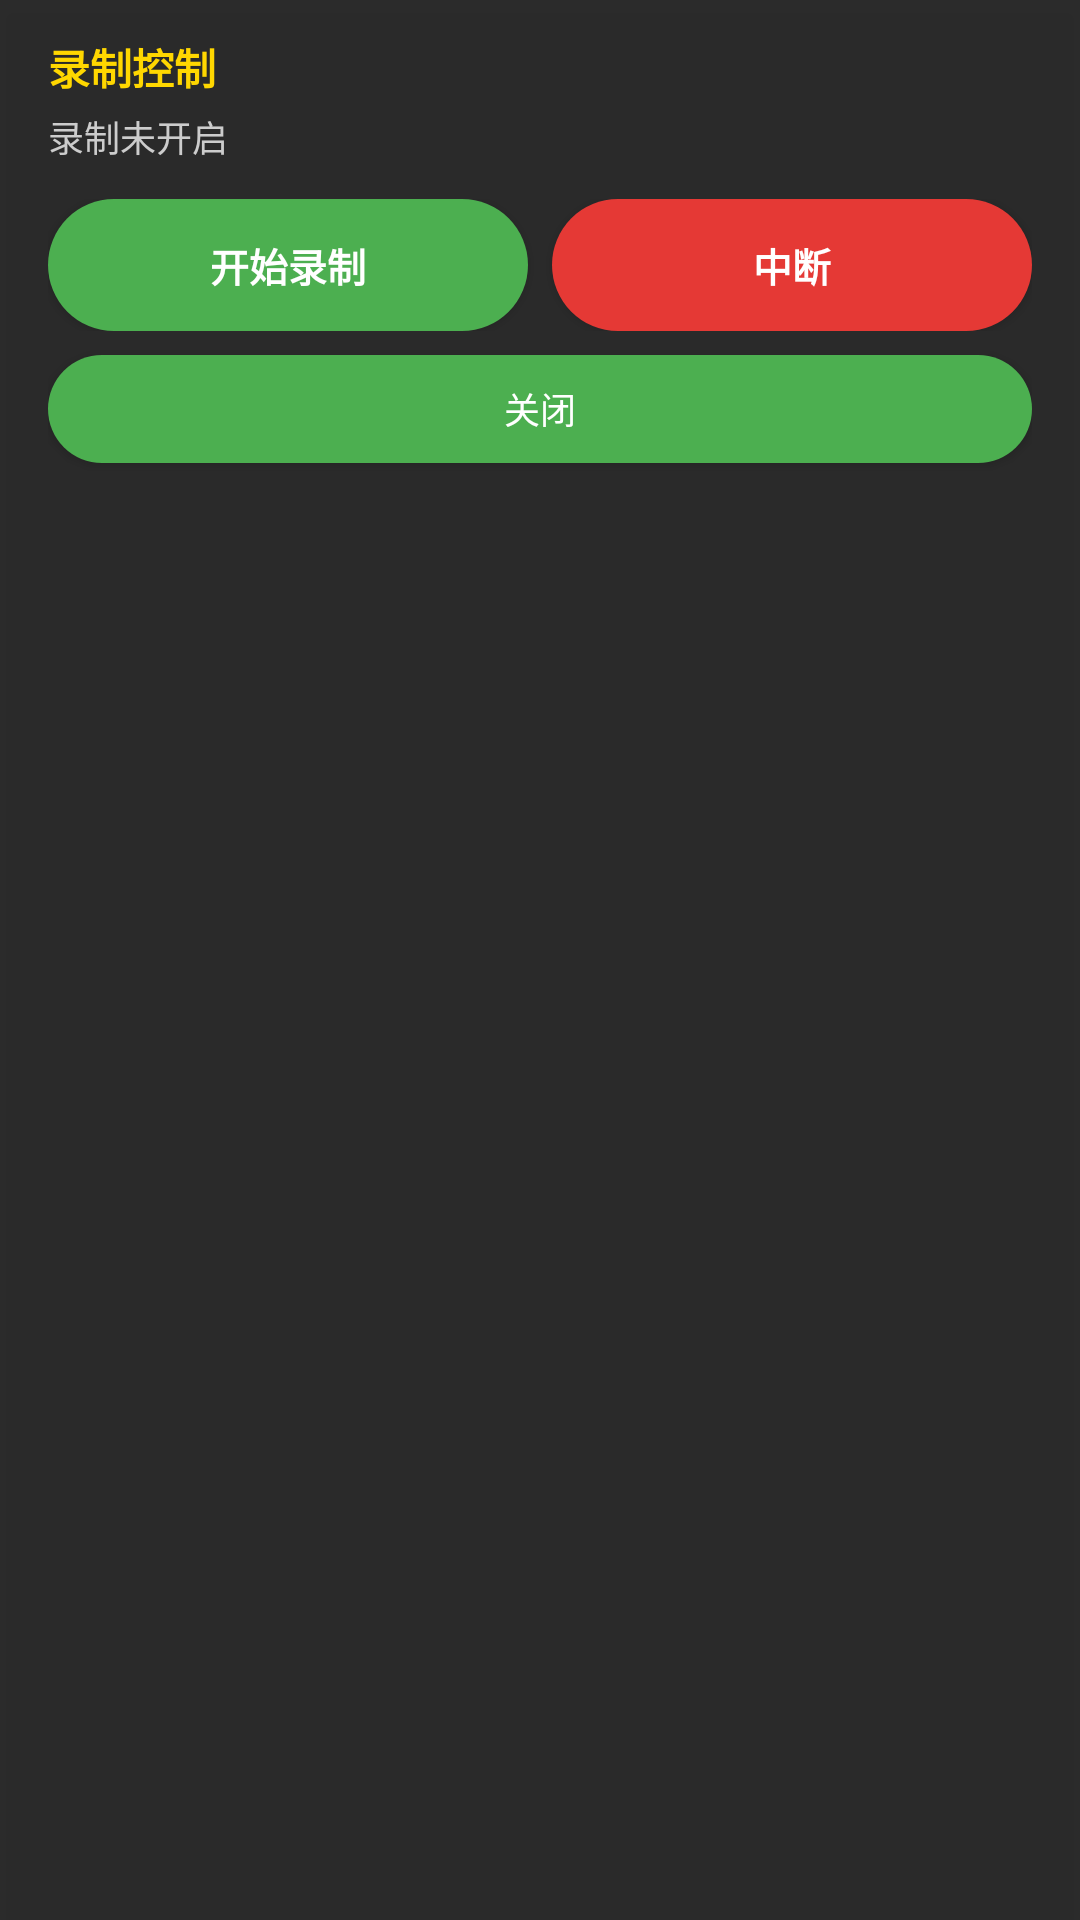

Layout XML and referenced resources for this Android screen:
<!-- AndroidManifest.xml: application theme Theme.BBNCFarmBot -->
<!-- res/layout/view_teach_dialog.xml -->
<?xml version="1.0" encoding="utf-8"?>
<LinearLayout xmlns:android="http://schemas.android.com/apk/res/android"
    xmlns:tools="http://schemas.android.com/tools"
    android:layout_width="wrap_content"
    android:layout_height="wrap_content"
    android:minWidth="280dp"
    android:orientation="vertical"
    android:background="#EE1F1F1F"
    android:paddingStart="16dp"
    android:paddingEnd="16dp"
    android:paddingTop="12dp"
    android:paddingBottom="12dp"
    android:elevation="6dp">

    <TextView
        android:id="@+id/tvRecordingTitle"
        android:layout_width="wrap_content"
        android:layout_height="wrap_content"
        android:text="录制控制"
        android:textColor="#FFD700"
        android:textSize="14sp"
        android:textStyle="bold" />

    <TextView
        android:id="@+id/tvRecordingStatus"
        android:layout_width="match_parent"
        android:layout_height="wrap_content"
        android:layout_marginTop="4dp"
        android:text="录制未开启"
        android:textColor="#CCCCCC"
        android:textSize="12sp"
        tools:ignore="HardcodedText" />

    <LinearLayout
        android:layout_width="match_parent"
        android:layout_height="wrap_content"
        android:layout_marginTop="12dp"
        android:orientation="horizontal">

        <Button
            android:id="@+id/btnRecordToggle"
            android:layout_width="0dp"
            android:layout_height="wrap_content"
            android:layout_weight="1"
            android:minHeight="44dp"
            android:text="开始录制"
            android:textColor="#FFFFFF"
            android:textSize="13sp"
            android:textStyle="bold"
            android:background="@drawable/bg_floating_button"
            tools:ignore="HardcodedText" />

        <Space
            android:layout_width="8dp"
            android:layout_height="wrap_content" />

        <Button
            android:id="@+id/btnInterrupt"
            android:layout_width="0dp"
            android:layout_height="wrap_content"
            android:layout_weight="1"
            android:minHeight="44dp"
            android:text="中断"
            android:textColor="#FFFFFF"
            android:textSize="13sp"
            android:textStyle="bold"
            android:background="@drawable/bg_floating_button_red"
            tools:ignore="HardcodedText" />
    </LinearLayout>

    <Button
        android:id="@+id/btnClosePanel"
        android:layout_width="match_parent"
        android:layout_height="wrap_content"
        android:layout_marginTop="8dp"
        android:minHeight="36dp"
        android:text="关闭"
        android:textColor="#FFFFFF"
        android:textSize="12sp"
        android:background="@drawable/bg_floating_button"
        tools:ignore="HardcodedText" />

</LinearLayout>
<!-- resources referenced by this layout -->
<resources>
  <!-- drawable bg_floating_button (drawable) -->
  <?xml version="1.0" encoding="utf-8"?>
  <shape xmlns:android="http://schemas.android.com/apk/res/android"
      android:shape="rectangle">
      <solid android:color="@color/green_primary" />
      <corners android:radius="24dp" />
      <padding
          android:left="8dp"
          android:right="8dp"
          android:top="4dp"
          android:bottom="4dp" />
  </shape>
  <!-- drawable bg_floating_button_red (drawable) -->
  <?xml version="1.0" encoding="utf-8"?>
  <shape xmlns:android="http://schemas.android.com/apk/res/android"
      android:shape="rectangle">
      <solid android:color="@color/red_primary" />
      <corners android:radius="24dp" />
      <padding
          android:left="8dp"
          android:right="8dp"
          android:top="4dp"
          android:bottom="4dp" />
  </shape>
  <style name="Theme.BBNCFarmBot" parent="Theme.MaterialComponents.DayNight.NoActionBar">
          <item name="colorPrimary">@color/green_primary</item>
          <item name="colorPrimaryVariant">@color/green_dark</item>
          <item name="colorOnPrimary">@color/white</item>
          <item name="colorSecondary">@color/red_primary</item>
          <item name="colorOnSecondary">@color/white</item>
      </style>
  <color name="green_primary">#4CAF50</color>
  <color name="red_primary">#E53935</color>
  <color name="green_dark">#388E3C</color>
  <color name="white">#FFFFFF</color>
</resources>
